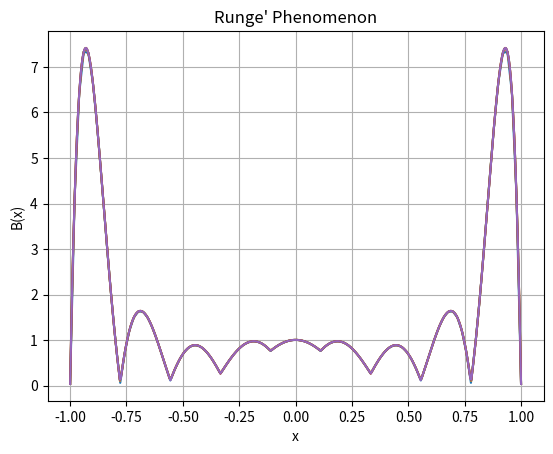

Recreate this plot in Python.
# runge_phenominon.py: Rungeの現象
import numpy as np # NumPy
import scipy as sc # SciPy
import matplotlib.pyplot as plt # Matpllotlib

# l_k(x) = (x - x[0]) * ... * (x - x[n-1]) / (x[k] - x[0]) * ... * (x[k] - x[n-1])
def poly_lk(k, x_array):
    n = x_array.size
    ret_poly = 1.0
    for i in range(k):
#        print(np.poly1d([1.0, x_array[i]]))
        ret_poly *= np.poly1d([1.0, -x_array[i]]) / (x_array[k] - x_array[i])
    for i in range(k + 1, n):
        ret_poly *= np.poly1d([1.0, -x_array[i]]) / (x_array[k] - x_array[i])

    return ret_poly

# Lagrange補間多項式
def lagrange_poly(x_array, y_array):
    n = x_array.size
    ret_poly = 0.0
    for i in range(n):
        ret_poly += poly_lk(i, x_array) * y_array[i]
    
    return ret_poly

# B(x)
def B_lagrange_poly(x, x_array, y_array):
    n = x_array.size
    ret = 0.0
    for i in range(n):
        val_poly_lk = (poly_lk(i, x_array))(x)
        ret += np.abs(val_poly_lk * y_array[i])
   
    return ret

# 真の関数
def org_func(x):
    return 1.0 / (1.0 + 25.0 * x ** 2)

# [a, b]
min_x, max_x = -1.0, 1.0

# num_div
num_div = 10
x_array = np.linspace(min_x, max_x, num_div)

# y_array = org_func(x_array)
y_array = np.array([org_func(x_array[i]) for i in range(x_array.size)])

print('x_array = ', x_array)
print('y_array = ', y_array)

# 多項式補間
interpoly = lagrange_poly(x_array, y_array)

print('interpoly = ')
print(interpoly(x_array))

print('B(x) = ')
print([B_lagrange_poly(x_array[i], x_array, y_array) for i in range(x_array.size)])

# グラフ描画
kinds_x = 5
x = []
B_array = []
for i in range(kinds_x):
    x.append(np.linspace(min_x, max_x, num_div * 10 * (i + 1)))
    B_array.append([B_lagrange_poly(x[i][j], x_array, y_array) for j in range(x[i].size)])
    print('x[', i, '] = ', x[i])
    print('B[', i, '] = ', B_array[i])

fig, ax = plt.subplots()
for i in range(kinds_x):
    ax.plot(x[i], B_array[i])

ax.set(xlabel = 'x', ylabel = 'B(x)', title = 'Runge\' Phenomenon')
ax.grid()

fig.savefig('runge.png')

